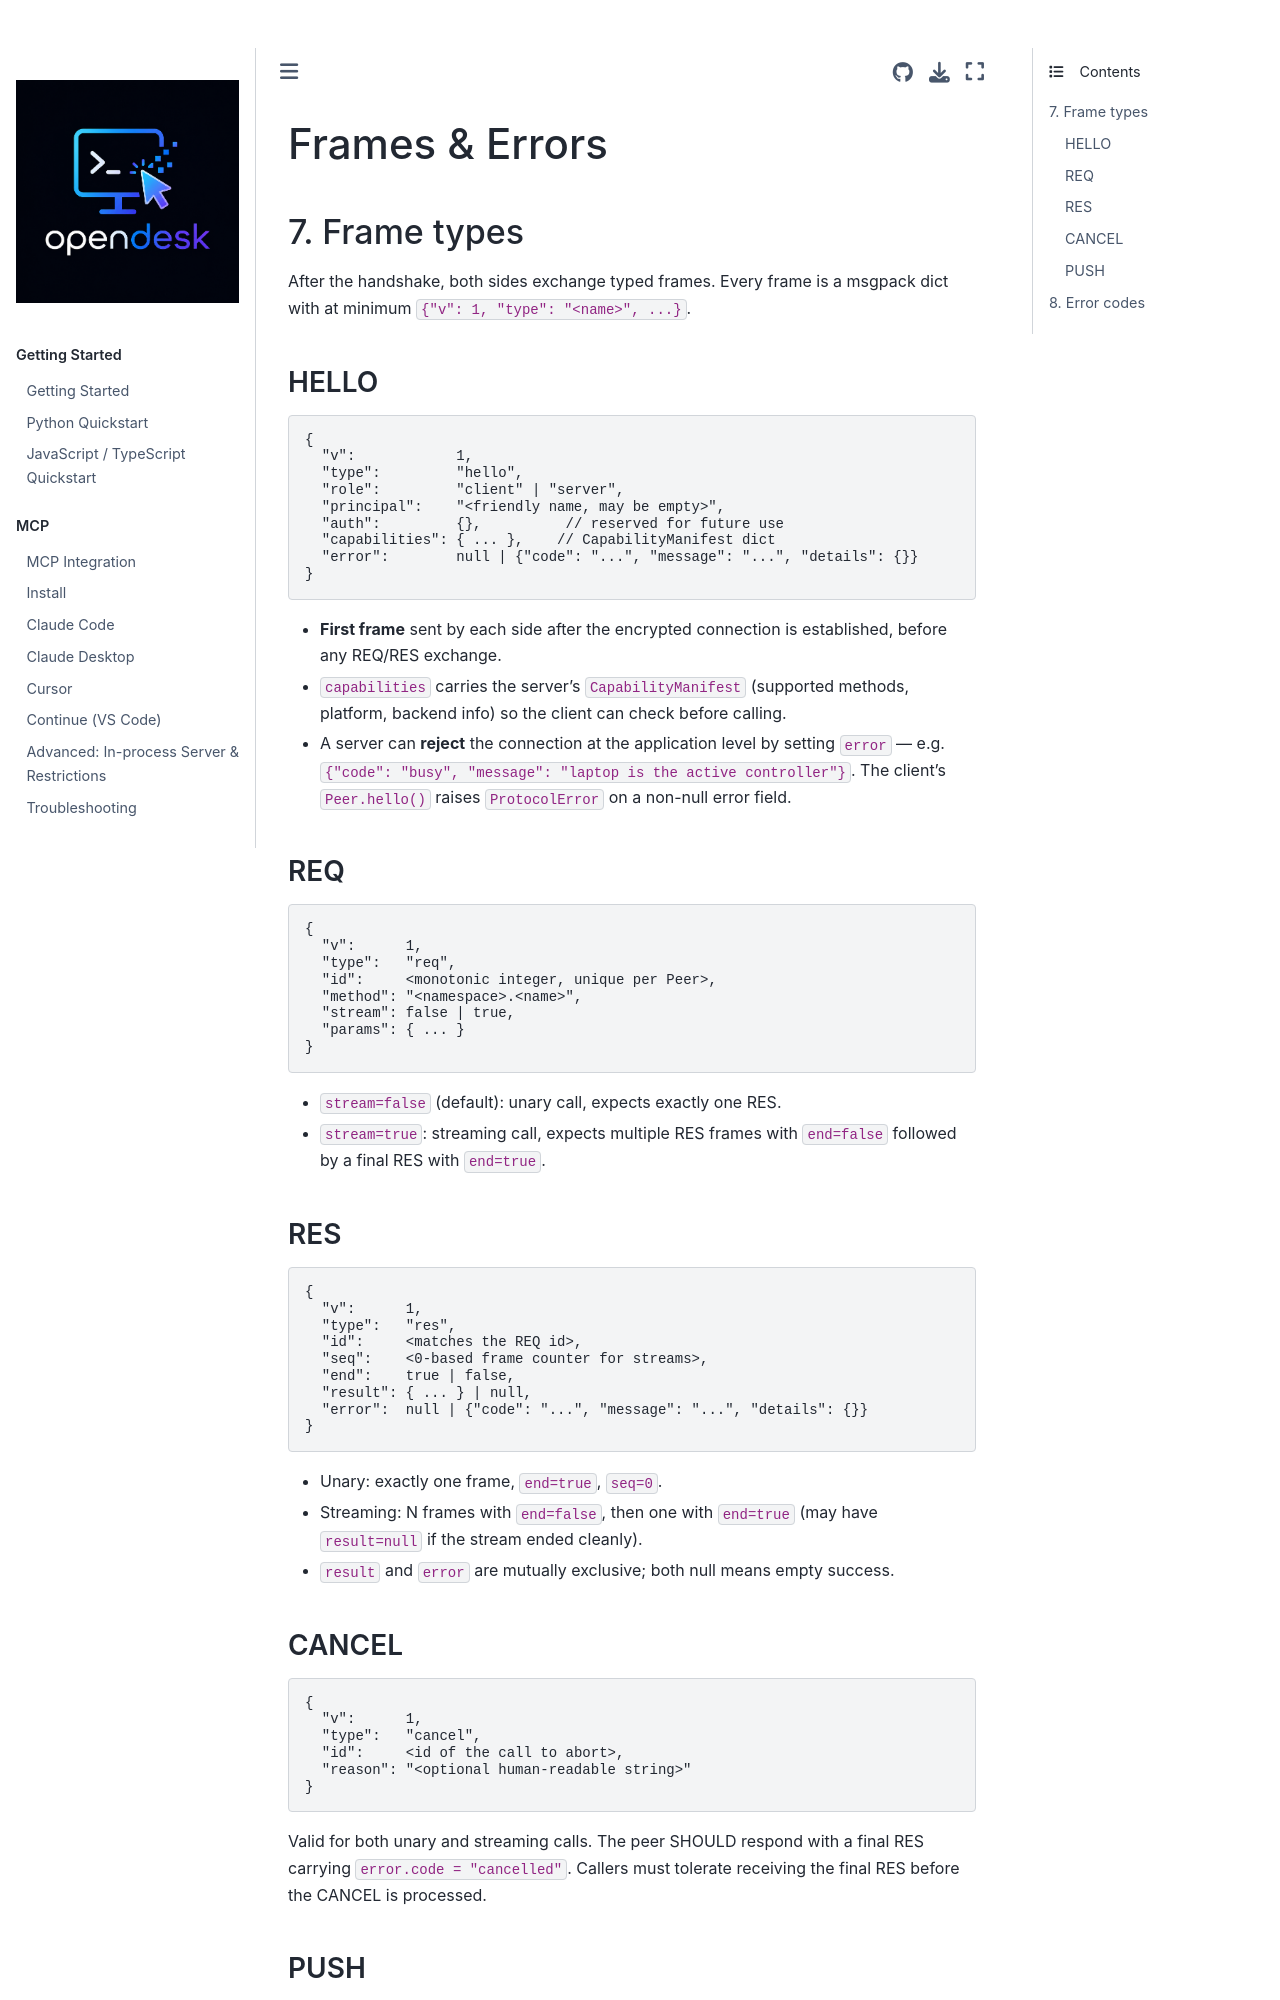

repository: vitalops/opencua · page: docs/protocol/frames.html · generator: mkdocs

# Frames & Errors

## 7. Frame types

After the handshake, both sides exchange typed frames. Every frame is a
msgpack dict with at minimum `{"v": 1, "type": "<name>", ...}`.

### HELLO

```
{
  "v":            1,
  "type":         "hello",
  "role":         "client" | "server",
  "principal":    "<friendly name, may be empty>",
  "auth":         {},          // reserved for future use
  "capabilities": { ... },    // CapabilityManifest dict
  "error":        null | {"code": "...", "message": "...", "details": {}}
}
```

* **First frame** sent by each side after the encrypted connection is
  established, before any REQ/RES exchange.
* `capabilities` carries the server's `CapabilityManifest` (supported methods,
  platform, backend info) so the client can check before calling.
* A server can **reject** the connection at the application level by setting
  `error` — e.g. `{"code": "busy", "message": "laptop is the active controller"}`.
  The client's `Peer.hello()` raises `ProtocolError` on a non-null error field.

### REQ

```
{
  "v":      1,
  "type":   "req",
  "id":     <monotonic integer, unique per Peer>,
  "method": "<namespace>.<name>",
  "stream": false | true,
  "params": { ... }
}
```

* `stream=false` (default): unary call, expects exactly one RES.
* `stream=true`: streaming call, expects multiple RES frames with `end=false`
  followed by a final RES with `end=true`.

### RES

```
{
  "v":      1,
  "type":   "res",
  "id":     <matches the REQ id>,
  "seq":    <0-based frame counter for streams>,
  "end":    true | false,
  "result": { ... } | null,
  "error":  null | {"code": "...", "message": "...", "details": {}}
}
```

* Unary: exactly one frame, `end=true`, `seq=0`.
* Streaming: N frames with `end=false`, then one with `end=true` (may have
  `result=null` if the stream ended cleanly).
* `result` and `error` are mutually exclusive; both null means empty success.
